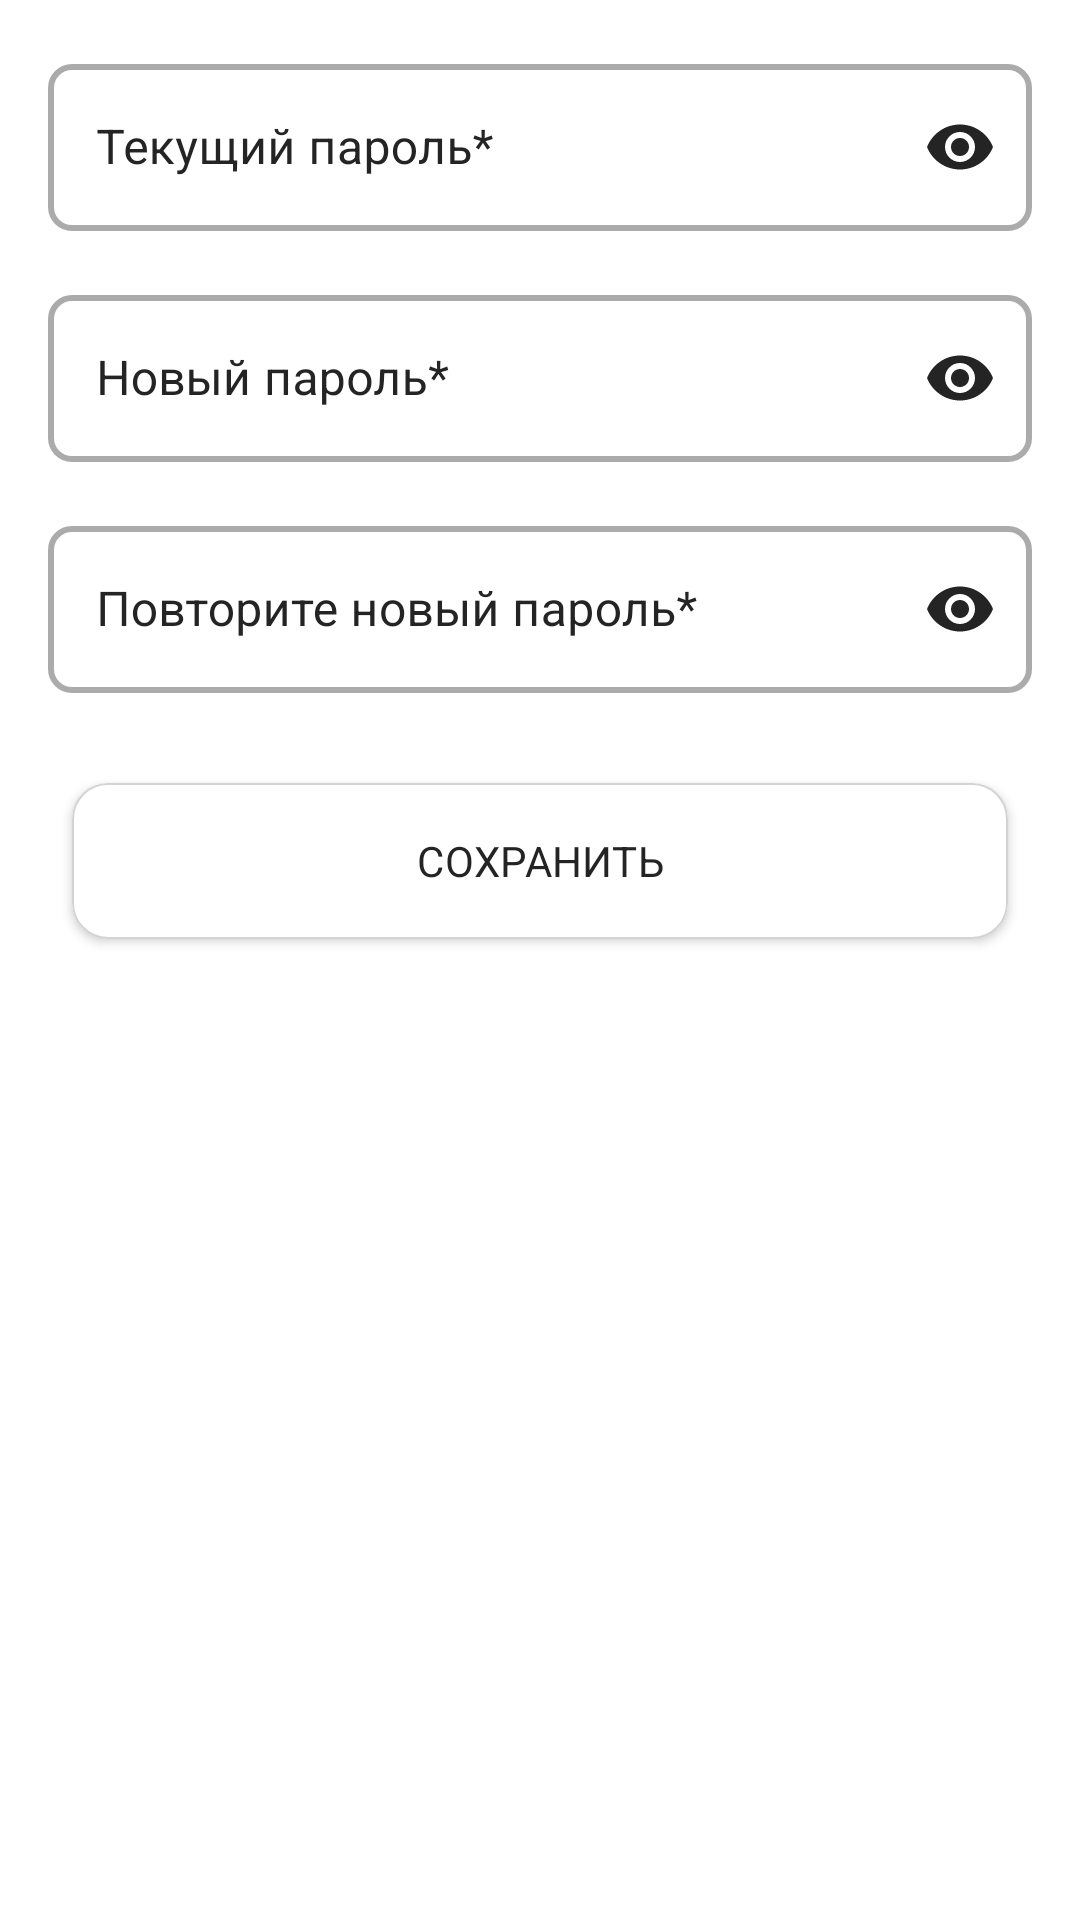

Android layout source for this screen:
<!-- AndroidManifest.xml: application theme Theme.Deliveryteka -->
<!-- res/layout/fragment_change_password_user.xml -->
<?xml version="1.0" encoding="utf-8"?>
<layout xmlns:android="http://schemas.android.com/apk/res/android"
    xmlns:app="http://schemas.android.com/apk/res-auto"
    xmlns:tools="http://schemas.android.com/tools">

    <data>

    </data>

    <androidx.constraintlayout.widget.ConstraintLayout
        android:layout_width="match_parent"
        android:layout_height="match_parent"
        tools:context=".fragments.user.ChangePasswordUserFragment">

        <ScrollView
            android:id="@+id/scroll_view"
            android:layout_width="0dp"
            android:layout_height="wrap_content"
            app:layout_constraintEnd_toEndOf="parent"
            app:layout_constraintStart_toStartOf="parent"
            app:layout_constraintTop_toTopOf="parent">

            <LinearLayout
                android:layout_width="match_parent"
                android:layout_height="wrap_content"
                android:layout_gravity="top"
                android:clipToPadding="true"
                android:orientation="vertical"
                android:padding="@dimen/padding_margin_xlarge"
                app:layout_constraintBottom_toBottomOf="parent"
                app:layout_constraintStart_toStartOf="parent"
                app:layout_constraintTop_toTopOf="parent">

                <com.google.android.material.textfield.TextInputLayout
                    android:id="@+id/current_password_input_layout"
                    android:layout_width="match_parent"
                    android:layout_height="wrap_content"
                    android:layout_marginBottom="@dimen/padding_margin_xlarge"
                    android:hint="@string/current_password"
                    app:passwordToggleEnabled="true">

                    <com.google.android.material.textfield.TextInputEditText
                        android:id="@+id/current_password_input"
                        android:layout_width="match_parent"
                        android:layout_height="match_parent"
                        android:inputType="textPassword"
                        android:maxLength="16"
                        android:textColor="@color/black" />

                </com.google.android.material.textfield.TextInputLayout>

                <com.google.android.material.textfield.TextInputLayout
                    android:id="@+id/new_password_input_layout"
                    android:layout_width="match_parent"
                    android:layout_height="wrap_content"
                    android:layout_marginBottom="@dimen/padding_margin_xlarge"
                    android:hint="@string/new_password"
                    app:passwordToggleEnabled="true">

                    <com.google.android.material.textfield.TextInputEditText
                        android:id="@+id/new_password_input"
                        android:layout_width="match_parent"
                        android:layout_height="match_parent"
                        android:inputType="textPassword"
                        android:maxLength="16"
                        android:textColor="@color/black" />

                </com.google.android.material.textfield.TextInputLayout>

                <com.google.android.material.textfield.TextInputLayout
                    android:id="@+id/new_password_repeat_input_layout"
                    android:layout_width="match_parent"
                    android:layout_height="wrap_content"
                    android:layout_marginBottom="@dimen/padding_margin_xlarge"
                    android:hint="@string/repeat_new_password"
                    app:passwordToggleEnabled="true">

                    <com.google.android.material.textfield.TextInputEditText
                        android:id="@+id/new_password_repeat_input"
                        android:layout_width="match_parent"
                        android:layout_height="match_parent"
                        android:inputType="textPassword"
                        android:maxLength="16"
                        android:textColor="@color/black" />

                </com.google.android.material.textfield.TextInputLayout>

                <com.google.android.material.button.MaterialButton
                    android:id="@+id/save_btn"
                    style="@style/LoginTheme"
                    android:layout_width="match_parent"
                    android:layout_height="@dimen/auth_button_height"
                    android:layout_marginStart="@dimen/padding_margin_medium"
                    android:layout_marginTop="@dimen/padding_margin_medium"
                    android:layout_marginEnd="@dimen/padding_margin_medium"
                    android:layout_marginBottom="@dimen/padding_margin_xlarge"
                    android:text="@string/save"
                    android:textAllCaps="true"
                    android:textColor="@color/black"
                    android:textSize="@dimen/text_medium" />

            </LinearLayout>

        </ScrollView>

    </androidx.constraintlayout.widget.ConstraintLayout>
</layout>
<!-- resources referenced by this layout -->
<resources>
  <color name="black">#242424</color>
  <dimen name="auth_button_height">64dp</dimen>
  <dimen name="padding_margin_medium">8dp</dimen>
  <dimen name="padding_margin_xlarge">16dp</dimen>
  <dimen name="text_medium">14sp</dimen>
  <string name="current_password">Текущий пароль*</string>
  <string name="new_password">Новый пароль*</string>
  <string name="repeat_new_password">Повторите новый пароль*</string>
  <string name="save">Сохранить</string>
  <color name="white">#FFFFFFFF</color>
  <style name="LoginTextView">
          <item name="android:textSize">@dimen/text_large</item>
          <item name="android:lineSpacingExtra">7sp</item>
          <item name="android:textColor">@color/black</item>
      </style>
  <style name="LoginTextField" parent="AppTextField">
          <item name="boxStrokeColor">@color/edit_text_box_stroke_selector_white</item>
          <item name="android:textColorHint">@color/black</item>
          <item name="passwordToggleTint">@color/black</item>
          <item name="hintTextColor">@color/black</item>
      </style>
  <color name="color_error">#B3F44336</color>
  <color name="teal_200">#FF03DAC5</color>
  <style name="AppTextAppearance.Button" parent="TextAppearance.MaterialComponents.Button">
          <item name="android:textAllCaps">false</item>
      </style>
  <style name="AppScrollView" parent="android:Widget.ScrollView">
          <item name="android:overScrollMode">never</item>
      </style>
  <style name="AppSnackbar" parent="Widget.MaterialComponents.Snackbar.FullWidth" />
  <style name="AppSnackbarTextView">
          <item name="android:textSize">@dimen/text_medium</item>
          <item name="paddingStart">@dimen/padding_margin_xxxlarge</item>
          <item name="paddingEnd">@dimen/padding_margin_xxxlarge</item>
          <item name="android:textColor">@color/white</item>
      </style>
  <style name="AppBottomSheetDialogTheme" parent="Theme.Design.Light.BottomSheetDialog">
          <item name="bottomSheetStyle">@style/AppModalStyle</item>
      </style>
  <style name="DrawerArrowStyle" parent="@style/Widget.AppCompat.DrawerArrowToggle">
          <item name="spinBars">true</item>
          <item name="color">@android:color/black</item>
      </style>
  <dimen name="text_large">18sp</dimen>
  <style name="AppTextField" parent="Widget.MaterialComponents.TextInputLayout.OutlinedBox">
          <item name="boxStrokeWidth">2dp</item>
          <item name="boxCornerRadiusBottomStart">8dp</item>
          <item name="boxCornerRadiusBottomEnd">8dp</item>
          <item name="boxCornerRadiusTopEnd">8dp</item>
          <item name="boxCornerRadiusTopStart">8dp</item>
      </style>
  <style name="AppButton" parent="Widget.MaterialComponents.Button">
          <item name="android:textColor">@color/button_text_color</item>
          <item name="iconTint">@color/button_text_color</item>
          <item name="rippleColor">@color/button_light_ripple_color</item>
          <item name="cornerRadius">12dp</item>
  
      </style>
  <color name="light_gray">#d3d3d3</color>
  <dimen name="padding_margin_xxxlarge">32dp</dimen>
  <style name="AppModalStyle" parent="Widget.Design.BottomSheet.Modal">
          <item name="android:background">@drawable/rounded_dialog</item>
          <item name="android:backgroundTint">@color/color_primary</item>
      </style>
  <!-- drawable rounded_dialog (drawable) -->
  <?xml version="1.0" encoding="utf-8"?>
  <shape xmlns:android="http://schemas.android.com/apk/res/android"
      android:shape="rectangle">
      <solid android:color="@android:color/white" />
      <corners android:radius="@dimen/padding_margin_medium" />
  
  </shape>
  <style name="OutlinedButton" parent="Widget.MaterialComponents.Button.OutlinedButton">
          <item name="strokeColor">@color/white</item>
          <item name="strokeWidth">2dp</item>
      </style>
  <color name="color_primary">#BDB3D5</color>
</resources>
